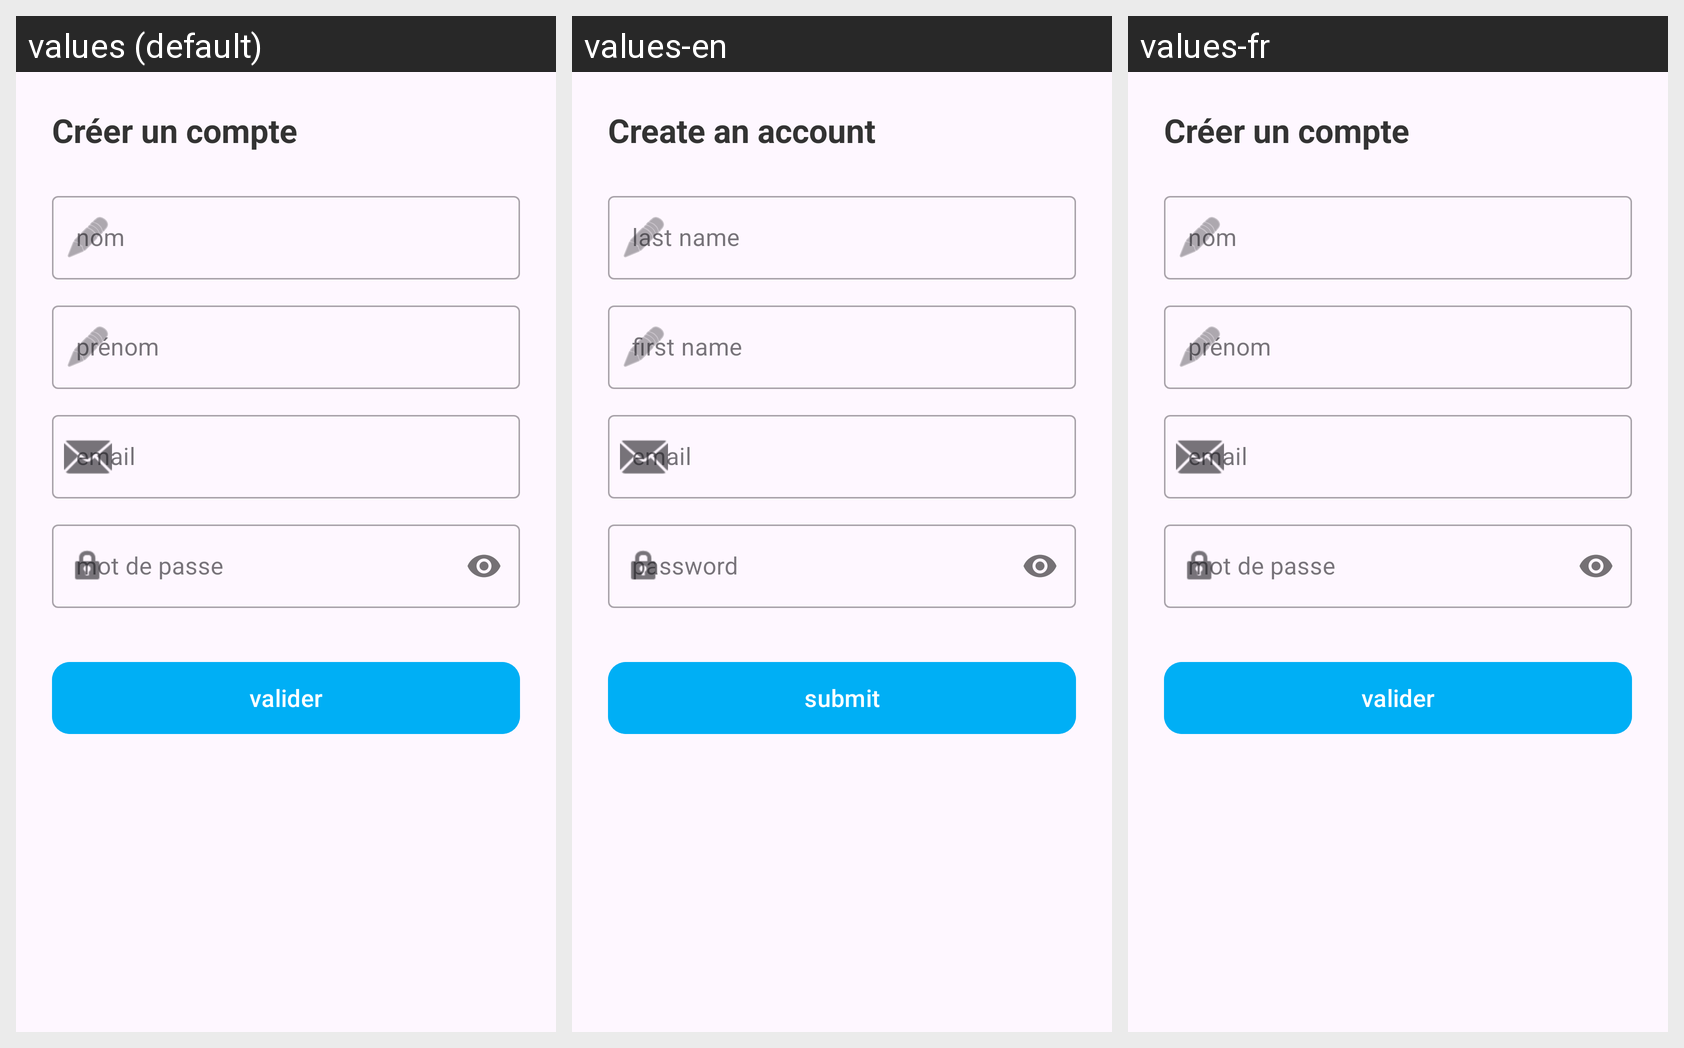

Locale-by-locale string values for the Android screen shown in this grid:
Android screen res/layout/fragment_sign_up.xml rendered under 3 locales, left to right: values (default), values-en, values-fr. Device: Nexus 5 (rendered at 1080×1920; each locale shown at half size, 540×960, under a caption strip naming it); theme Theme.Cocovoitte.
Strings drawn on this screen, with the default value and each locale's value (text and hints the layout hard-codes, and strings that could not be matched under every locale, appear in the picture but are not listed):

tv_createAccount
  values: Créer un compte
  values-en: Create an account
  values-fr: Créer un compte  [not translated; the default value is used]

tv_firstName
  values: prénom
  values-en: first name
  values-fr: prénom  [not translated; the default value is used]

tv_email
  values: email
  values-en: email
  values-fr: email  [not translated; the default value is used]

tv_password
  values: mot de passe
  values-en: password
  values-fr: mot de passe  [not translated; the default value is used]

btn_submit
  values: valider
  values-en: submit
  values-fr: valider  [not translated; the default value is used]
